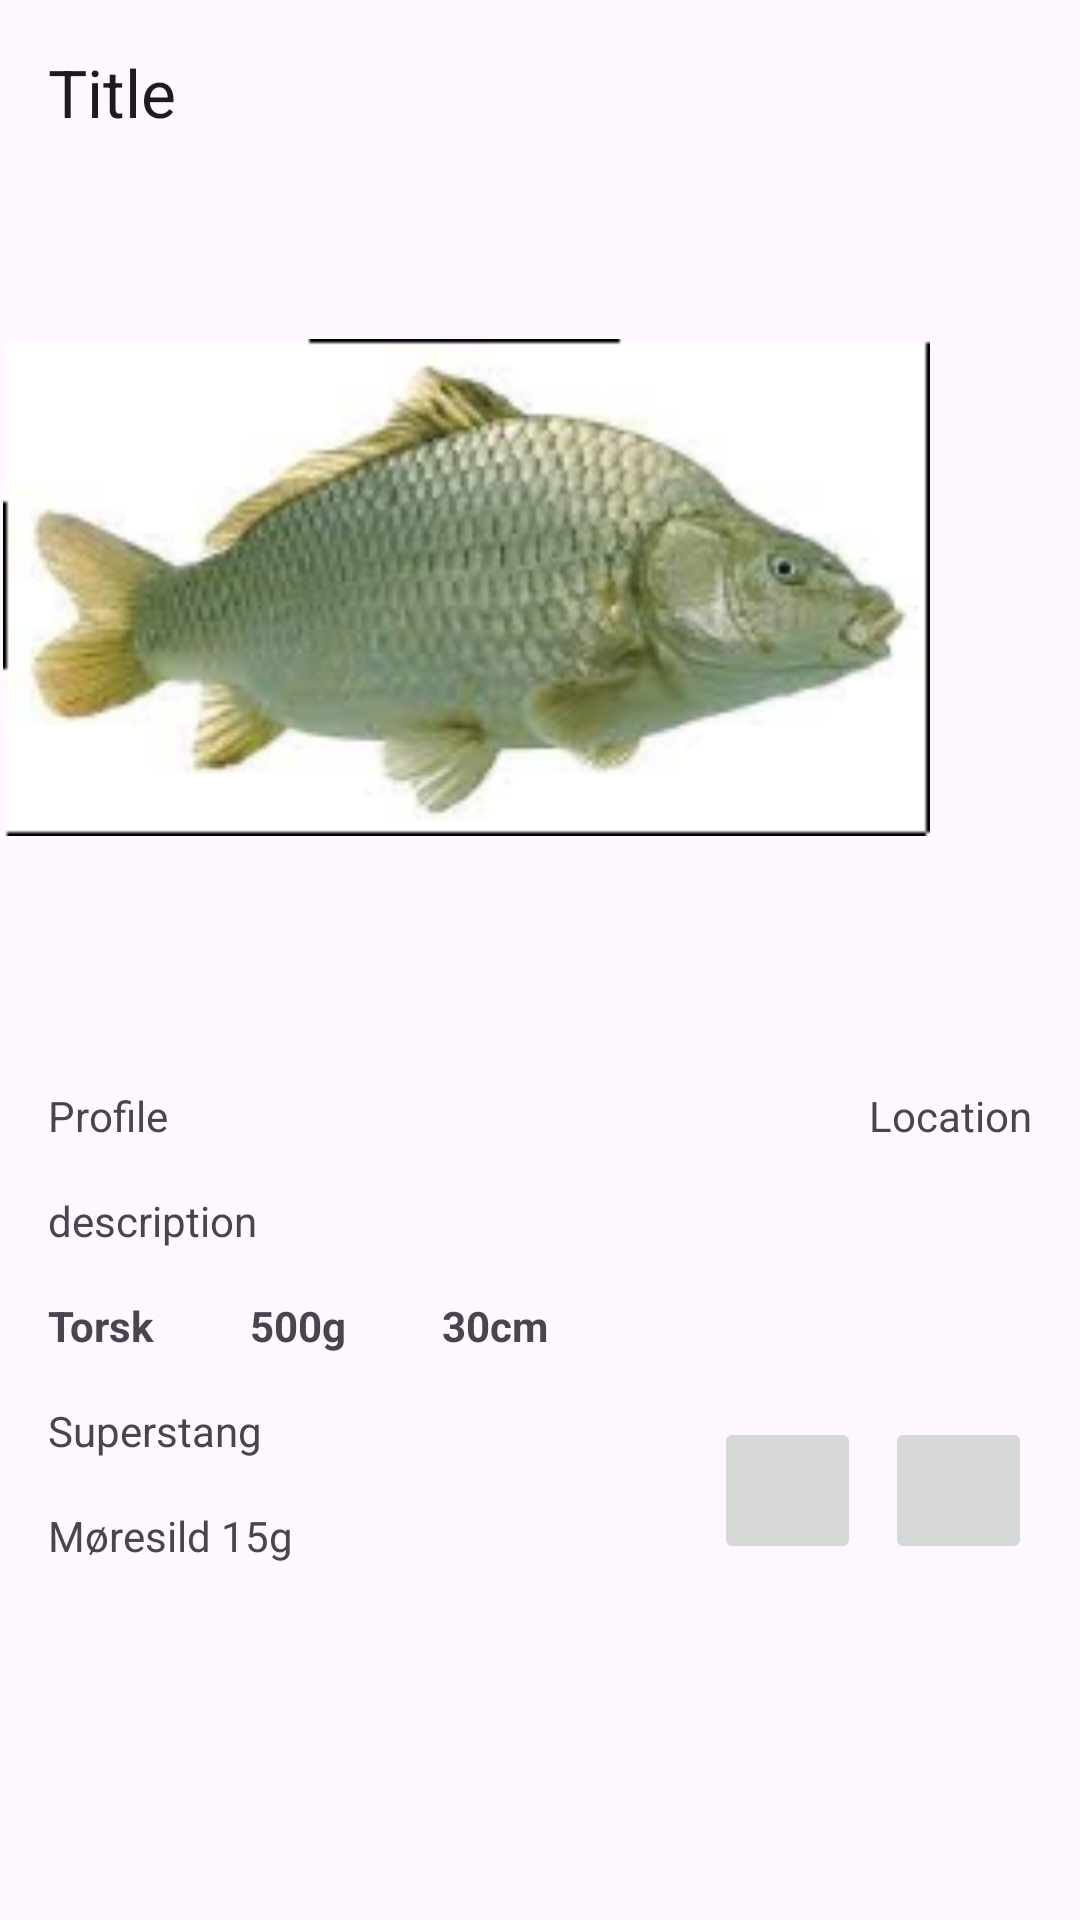

Here is an Android app screen rendered from its layout file. Give the layout XML and the strings, colors and styles it references.
<!-- AndroidManifest.xml: application theme Theme.Material3.DayNight.NoActionBar -->
<!-- res/layout/fragment_feed_post_detail.xml -->
<?xml version="1.0" encoding="utf-8"?>
<ScrollView xmlns:android="http://schemas.android.com/apk/res/android"
    xmlns:app="http://schemas.android.com/apk/res-auto"
    xmlns:tools="http://schemas.android.com/tools"
    android:layout_width="match_parent"
    android:layout_height="match_parent">

    <androidx.constraintlayout.widget.ConstraintLayout

        android:id="@+id/frameLayout"
        android:layout_width="match_parent"
        android:layout_height="wrap_content"
        tools:context=".ui.views.FeedPostDetailFragment">

        <TextView
            android:id="@+id/text_title"
            android:layout_width="wrap_content"
            android:layout_height="wrap_content"
            android:layout_marginStart="16dp"
            android:layout_marginTop="16dp"
            android:text="@string/feedTitle"
            android:textAlignment="center"
            android:textAppearance="@style/TextAppearance.AppCompat.Large"
            app:layout_constraintEnd_toEndOf="parent"
            app:layout_constraintHorizontal_bias="0.0"
            app:layout_constraintStart_toStartOf="parent"
            app:layout_constraintTop_toTopOf="parent" />

        <ImageView
            android:id="@+id/image_catch"
            android:layout_width="309dp"
            android:layout_height="301dp"
            android:layout_marginStart="50dp"
            android:layout_marginEnd="50dp"
            android:contentDescription="@string/post_image"
            android:maxWidth="500dp"
            android:maxHeight="500dp"
            android:minWidth="0dp"
            android:minHeight="0dp"
            android:src="@drawable/fish_9"
            app:layout_constraintEnd_toEndOf="parent"
            app:layout_constraintHorizontal_bias="1.0"
            app:layout_constraintStart_toStartOf="parent"
            app:layout_constraintTop_toBottomOf="@+id/text_title" />

        <TextView
            android:id="@+id/text_profile"
            android:layout_width="wrap_content"
            android:layout_height="wrap_content"
            android:layout_marginStart="16dp"
            android:layout_marginTop="16dp"
            android:text="@string/feedProfile"
            app:layout_constraintStart_toStartOf="parent"
            app:layout_constraintTop_toBottomOf="@+id/image_catch" />

        <TextView
            android:id="@+id/text_description"
            android:layout_width="0dp"
            android:layout_height="wrap_content"
            android:layout_marginStart="16dp"
            android:layout_marginTop="16dp"
            android:text="@string/description"
            app:layout_constraintStart_toStartOf="parent"
            app:layout_constraintTop_toBottomOf="@+id/text_profile" />

        <TextView
            android:id="@+id/text_species"
            style="@style/Widget.AppCompat.TextView"
            android:layout_width="wrap_content"
            android:layout_height="wrap_content"
            android:layout_marginStart="16dp"
            android:layout_marginTop="16dp"
            android:text="Torsk"
            android:textStyle="bold"
            app:layout_constraintStart_toStartOf="parent"
            app:layout_constraintTop_toBottomOf="@+id/text_description" />

        <TextView
            android:id="@+id/text_weight"
            android:layout_width="wrap_content"
            android:layout_height="wrap_content"
            android:layout_marginStart="32dp"
            android:layout_marginTop="16dp"
            android:text="500g"
            android:textStyle="bold"
            app:layout_constraintStart_toEndOf="@+id/text_species"
            app:layout_constraintTop_toBottomOf="@+id/text_description" />

        <TextView
            android:id="@+id/text_length"
            android:layout_width="wrap_content"
            android:layout_height="wrap_content"
            android:layout_marginStart="32dp"
            android:layout_marginTop="16dp"
            android:text="30cm"
            android:textStyle="bold"
            app:layout_constraintStart_toEndOf="@+id/text_weight"
            app:layout_constraintTop_toBottomOf="@+id/text_description" />

        <TextView
            android:id="@+id/text_rod"
            android:layout_width="wrap_content"
            android:layout_height="wrap_content"
            android:layout_marginStart="16dp"
            android:layout_marginTop="16dp"
            android:text="Superstang"
            app:layout_constraintStart_toStartOf="parent"
            app:layout_constraintTop_toBottomOf="@+id/text_species" />

        <TextView
            android:id="@+id/text_lure"
            android:layout_width="wrap_content"
            android:layout_height="wrap_content"
            android:layout_marginStart="16dp"
            android:layout_marginTop="16dp"
            android:layout_marginBottom="16dp"
            android:text="Møresild 15g"
            app:layout_constraintBottom_toBottomOf="parent"
            app:layout_constraintStart_toStartOf="parent"
            app:layout_constraintTop_toBottomOf="@+id/text_rod" />

        <ImageButton
            android:id="@+id/buttonEditCatch"
            android:layout_width="49dp"
            android:layout_height="49dp"
            android:layout_marginEnd="8dp"
            android:contentDescription="@string/edit_catch"
            app:layout_constraintBottom_toBottomOf="@+id/buttonDeleteCatch"
            app:layout_constraintEnd_toStartOf="@+id/buttonDeleteCatch"
            app:layout_constraintTop_toTopOf="@+id/buttonDeleteCatch"
            app:srcCompat="@drawable/ic_baseline_mode_edit_24" />

        <ImageButton
            android:id="@+id/buttonDeleteCatch"
            android:layout_width="49dp"
            android:layout_height="49dp"
            android:layout_marginEnd="16dp"
            android:layout_marginBottom="16dp"
            app:layout_constraintBottom_toBottomOf="parent"
            app:layout_constraintEnd_toEndOf="parent"
            app:srcCompat="@drawable/ic_baseline_delete_24" />

        <TextView
            android:id="@+id/text_location"
            android:layout_width="wrap_content"
            android:layout_height="wrap_content"
            android:layout_marginTop="16dp"
            android:layout_marginEnd="16dp"
            android:text="@string/feedLocation"
            app:layout_constraintEnd_toEndOf="parent"
            app:layout_constraintTop_toBottomOf="@+id/image_catch" />


    </androidx.constraintlayout.widget.ConstraintLayout>
</ScrollView>
<!-- resources referenced by this layout -->
<resources>
  <!-- drawable fish_9: png bitmap (drawable-hdpi, 12152 bytes) -->
  <string name="description">description</string>
  <string name="edit_catch">Edit catch button</string>
  <string name="feedLocation">Location</string>
  <string name="feedProfile">Profile</string>
  <string name="feedTitle">Title</string>
  <string name="post_image">Picture</string>
</resources>
